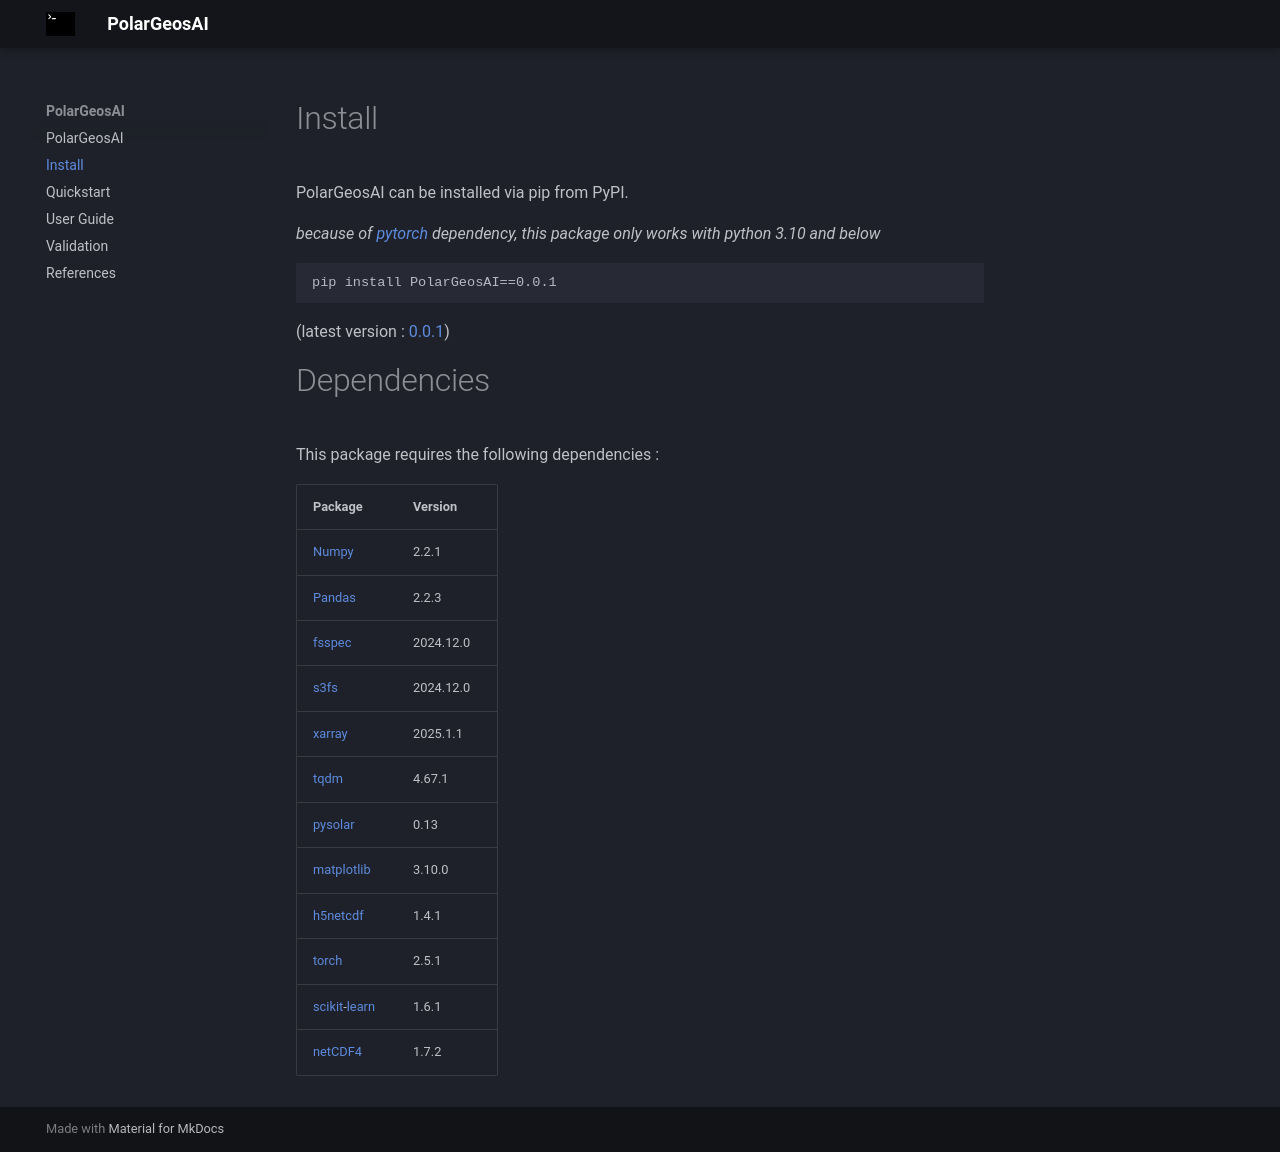

repository: yongxingloo/PolarGeosAIDocs · page: Install/index.html · generator: mkdocs

# Install

PolarGeosAI can be installed via pip from PyPI

    pip install polargeosai

(The package has not been uploaded yet, this will not work.)


# Dependencies

This package requires the following dependencies :


| Package    | Version |
| ---------- | ------- |
| Numpy      |         |
| Pandas     |         |
| fsspec     |         |
| s3fs       |         |
| xarray     |         |
| sklearn    |         |
| tqdm       |         |
| pysolar    |         |
| Matplotlib |         |
